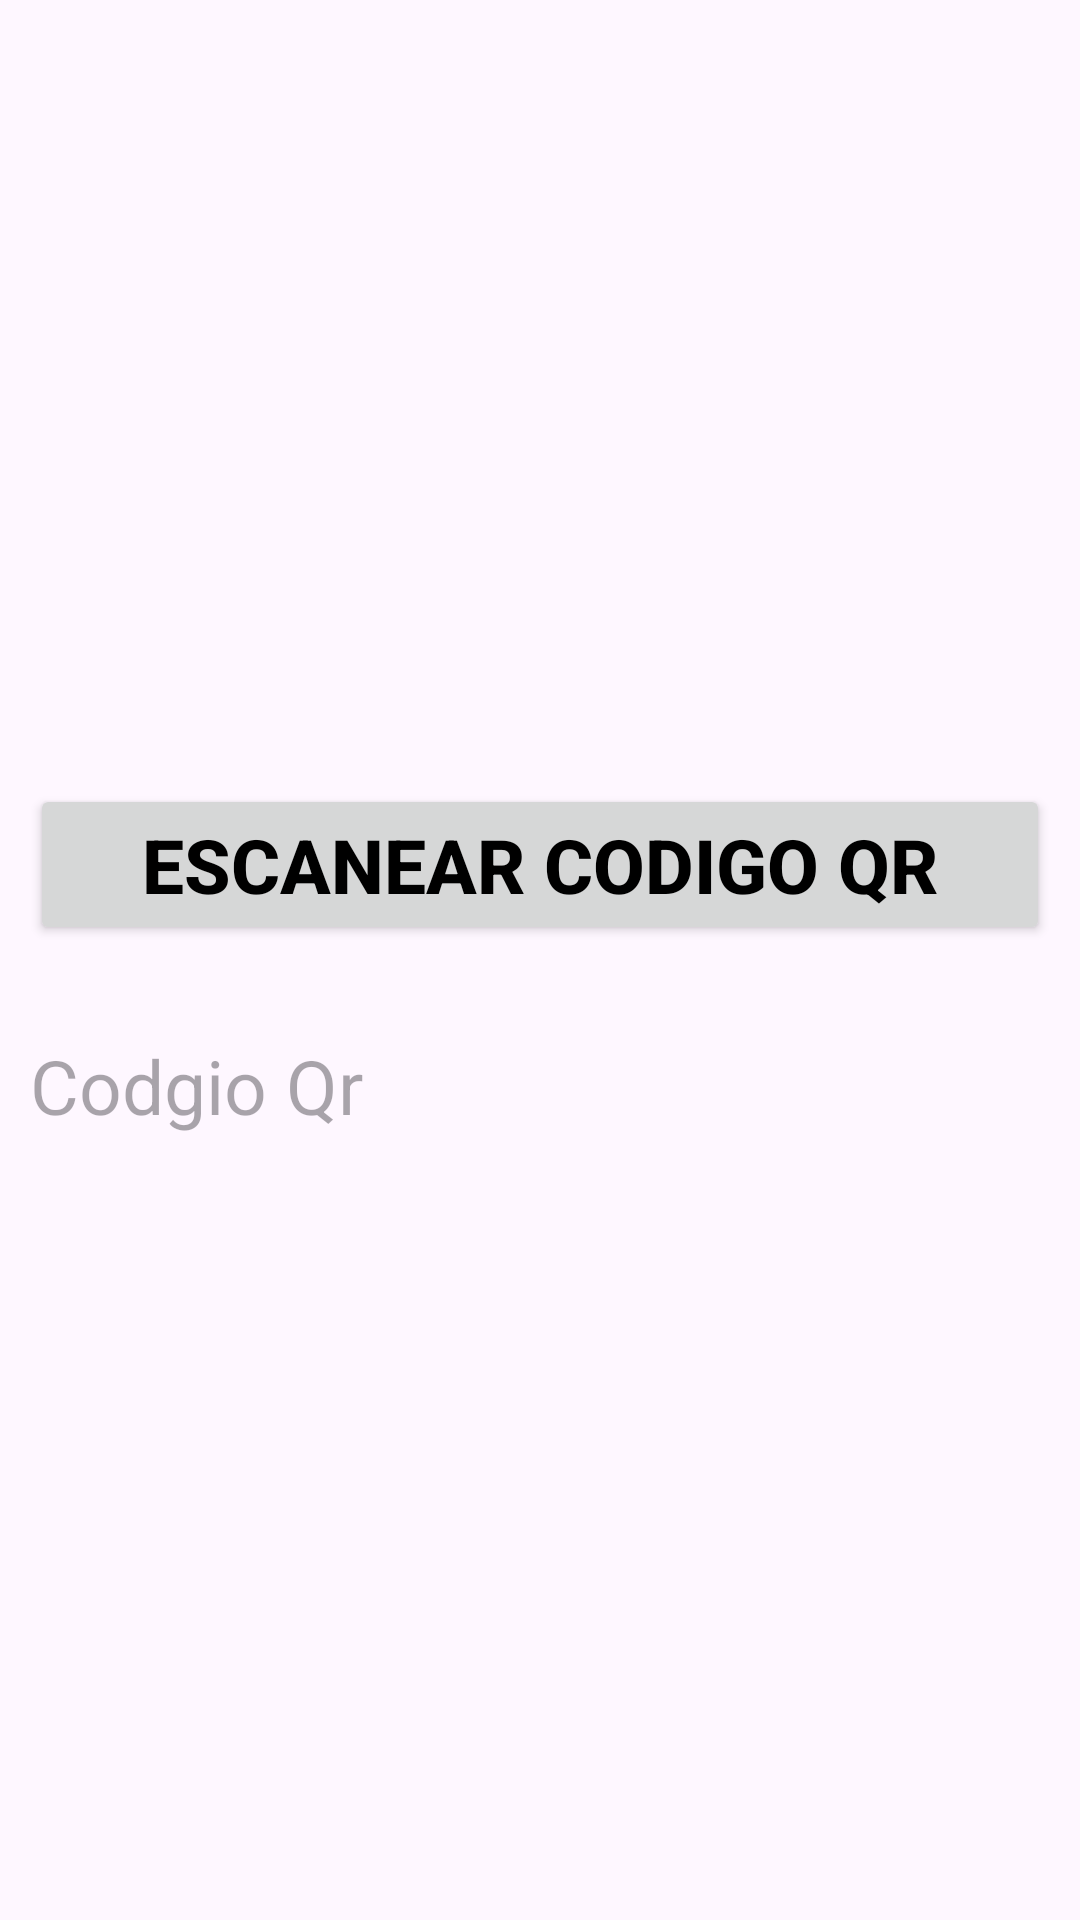

Android layout source for this screen:
<!-- AndroidManifest.xml: application theme Theme.MediaPlayerMiercoles -->
<!-- res/layout/activity_main3.xml -->
<?xml version="1.0" encoding="utf-8"?>
<LinearLayout xmlns:android="http://schemas.android.com/apk/res/android"
    xmlns:app="http://schemas.android.com/apk/res-auto"
    xmlns:tools="http://schemas.android.com/tools"
    android:layout_width="match_parent"
    android:layout_height="match_parent"
    android:gravity="center"
    android:orientation="vertical"
    tools:context=".CodigoQr">
    <Button
        android:id="@+id/lectorBarra"
        android:layout_width="match_parent"
        android:text="Escanear codigo Qr"
        android:textSize="25sp"
        android:textColor="@color/black"
        android:textStyle="bold"
        android:padding="10dp"
        android:layout_marginHorizontal="10dp"
        android:layout_height="wrap_content"/>
    <TextView
        android:id="@+id/mostrarCodigo"
        android:layout_width="match_parent"
        android:layout_marginTop="30dp"
        android:textSize="25sp"
        android:layout_marginHorizontal="10dp"
        android:hint="Codgio Qr"
        android:layout_height="wrap_content"/>

</LinearLayout>
<!-- resources referenced by this layout -->
<resources>
  <style name="Theme.MediaPlayerMiercoles" parent="Base.Theme.MediaPlayerMiercoles" />
  <style name="Base.Theme.MediaPlayerMiercoles" parent="Theme.Material3.DayNight.NoActionBar">
          
          
      </style>
  <!-- not gathered from this repository: default colours our renderer supplied (Android Studio template values) -->
  <color name="black">#FF000000</color>
</resources>
